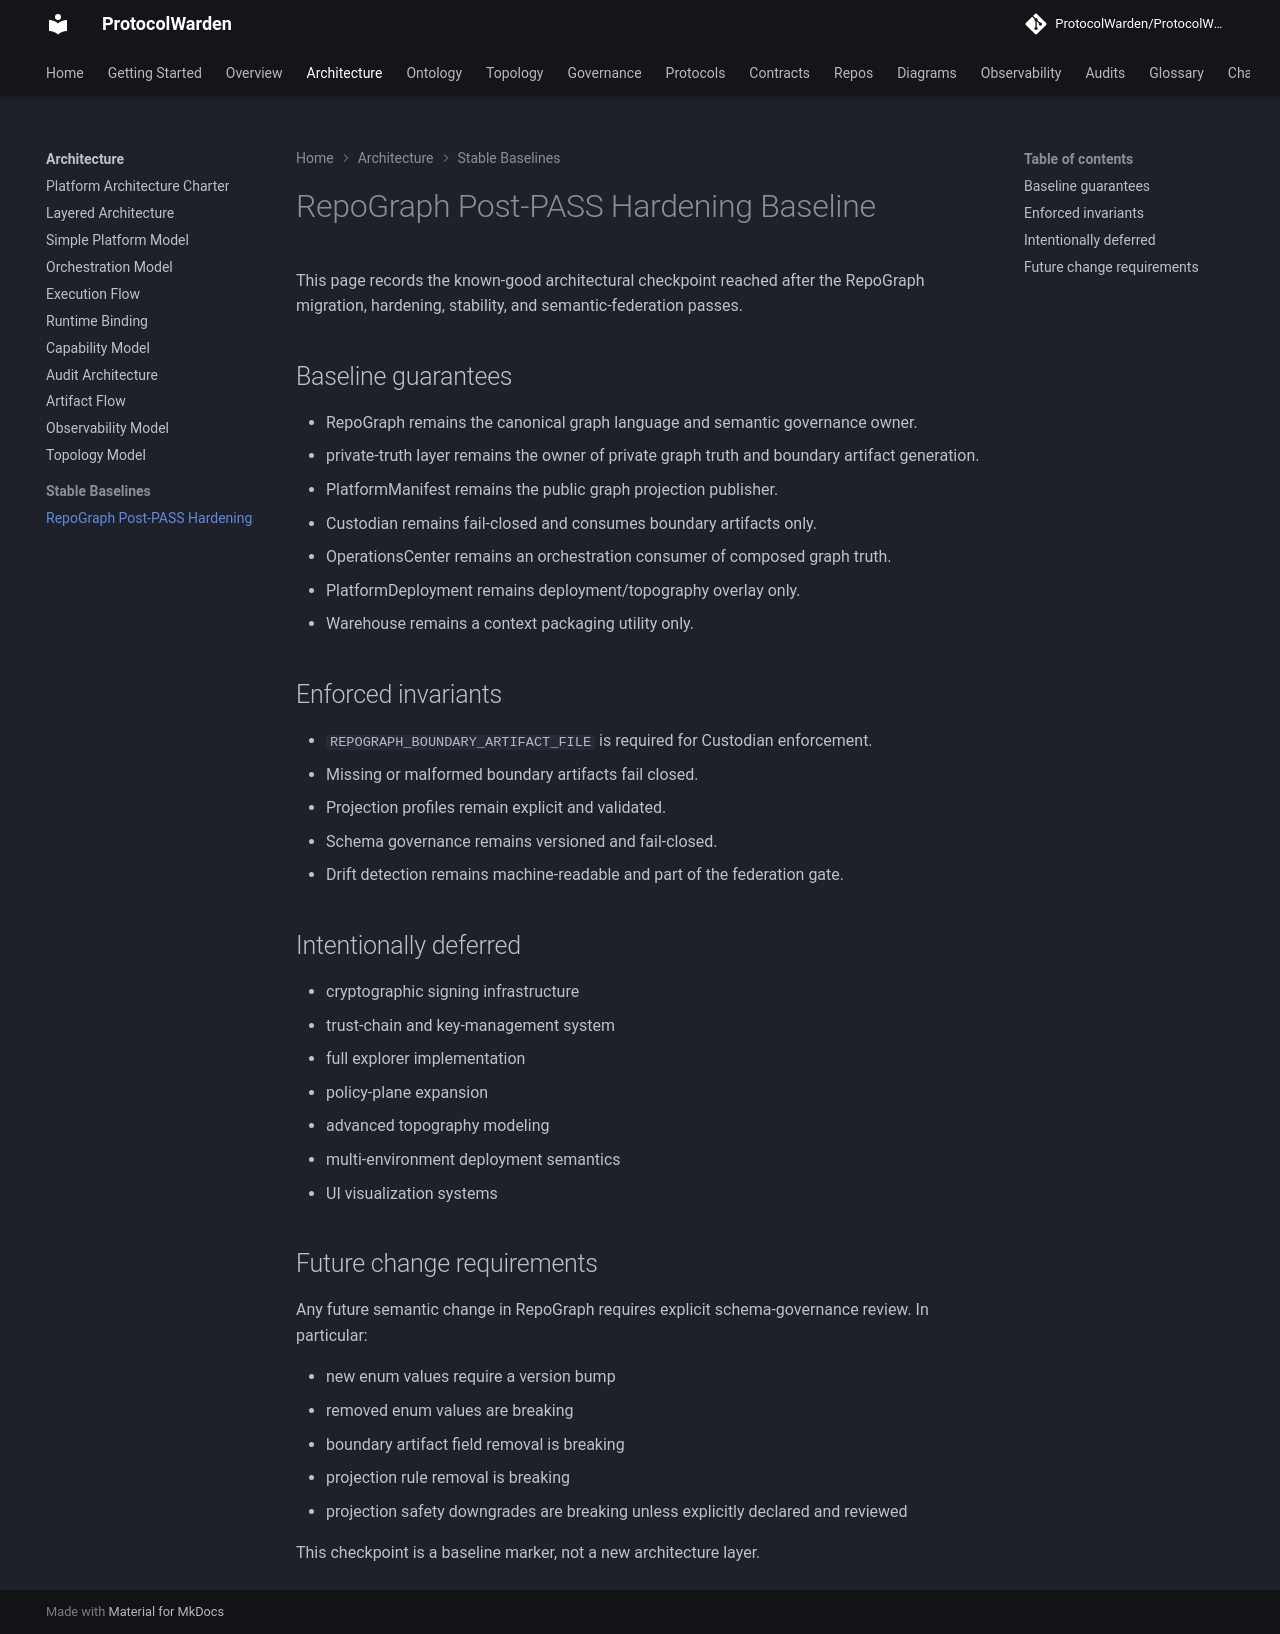

repository: ProtocolWarden/ProtocolWarden.github.io · page: architecture/stable-baselines/repograph-post-pass-hardening-v1/index.html · generator: mkdocs

---
architecture_status: CURRENT
canonical: true
supersedes: []
superseded_by: null
---

# RepoGraph Post-PASS Hardening Baseline

This page records the known-good architectural checkpoint reached after the
RepoGraph migration, hardening, stability, and semantic-federation passes.

## Baseline guarantees

- RepoGraph remains the canonical graph language and semantic governance owner.
- private-truth layer remains the owner of private graph truth and boundary artifact generation.
- PlatformManifest remains the public graph projection publisher.
- Custodian remains fail-closed and consumes boundary artifacts only.
- OperationsCenter remains an orchestration consumer of composed graph truth.
- PlatformDeployment remains deployment/topography overlay only.
- Warehouse remains a context packaging utility only.

## Enforced invariants

- `REPOGRAPH_BOUNDARY_ARTIFACT_FILE` is required for Custodian enforcement.
- Missing or malformed boundary artifacts fail closed.
- Projection profiles remain explicit and validated.
- Schema governance remains versioned and fail-closed.
- Drift detection remains machine-readable and part of the federation gate.

## Intentionally deferred

- cryptographic signing infrastructure
- trust-chain and key-management system
- full explorer implementation
- policy-plane expansion
- advanced topography modeling
- multi-environment deployment semantics
- UI visualization systems

## Future change requirements

Any future semantic change in RepoGraph requires explicit schema-governance
review. In particular:

- new enum values require a version bump
- removed enum values are breaking
- boundary artifact field removal is breaking
- projection rule removal is breaking
- projection safety downgrades are breaking unless explicitly declared and reviewed

This checkpoint is a baseline marker, not a new architecture layer.
